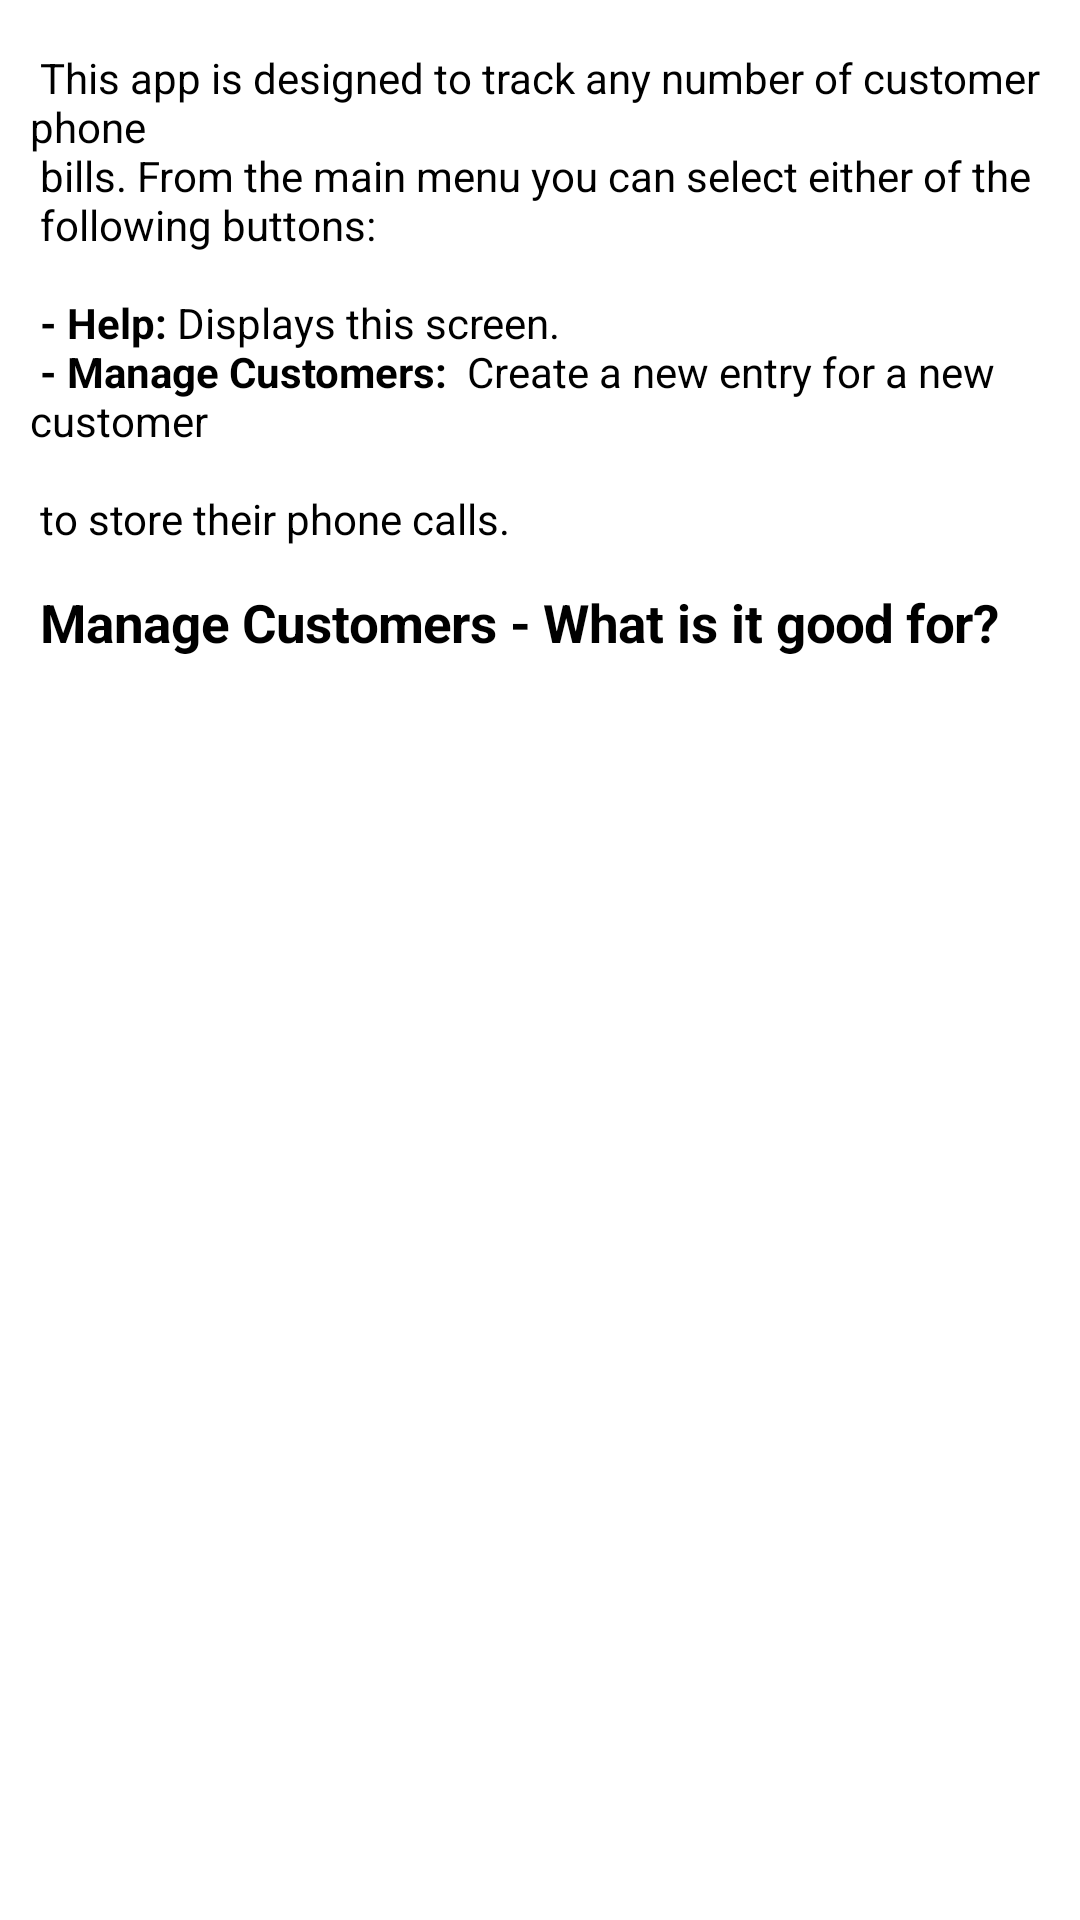

Produce the Android XML layout that renders to this screen, including the resource entries it uses.
<!-- AndroidManifest.xml: application theme Theme.PhoneBill -->
<!-- res/layout/activity_readme.xml -->
<?xml version="1.0" encoding="utf-8"?>
<androidx.constraintlayout.widget.ConstraintLayout xmlns:android="http://schemas.android.com/apk/res/android"
    xmlns:app="http://schemas.android.com/apk/res-auto"
    xmlns:tools="http://schemas.android.com/tools"
    android:layout_width="match_parent"
    android:layout_height="match_parent"
    tools:context=".ReadmeActivity">

    <include
        android:id="@+id/include"
        layout="@layout/readme_text"
        android:layout_width="0dp"
        android:layout_height="0dp"
        android:layout_marginStart="10dp"
        android:layout_marginEnd="10dp"
        app:layout_constraintBottom_toBottomOf="parent"
        app:layout_constraintEnd_toEndOf="parent"
        app:layout_constraintHorizontal_bias="1.0"
        app:layout_constraintStart_toStartOf="parent"
        app:layout_constraintTop_toTopOf="parent" />

</androidx.constraintlayout.widget.ConstraintLayout>
<!-- res/layout/readme_text.xml (included above) -->
<?xml version="1.0" encoding="utf-8"?>
<ScrollView xmlns:android="http://schemas.android.com/apk/res/android"
    xmlns:app="http://schemas.android.com/apk/res-auto"
    xmlns:tools="http://schemas.android.com/tools"
    android:id="@+id/readmeScroll"
    android:layout_width="380dp"
    android:layout_height="732dp"
    android:scrollbarStyle="outsideOverlay"
    android:tooltipText="asdasd"
    app:layout_constraintBottom_toBottomOf="parent"
    app:layout_constraintEnd_toEndOf="parent"
    app:layout_constraintStart_toStartOf="parent"
    app:layout_constraintTop_toTopOf="parent"
    tools:showIn="@layout/activity_readme">

    <TextView
      android:id="@+id/textView"
      android:layout_width="match_parent"
      android:layout_height="wrap_content"
      android:text="@string/readme"
      android:textColor="#000000"
      android:textSize="14sp" />
</ScrollView>
<!-- resources referenced by this layout -->
<resources>
  <string name="readme">
          "\n This app is designed to track any number of customer phone \n"
          "bills. From the main menu you can select either of the \n following buttons: \n"
          "\n <b>- Help: </b>Displays this screen."
          "\n <b>- Manage Customers: </b> Create a new entry for a new customer
           \n to store their phone calls."\n\n
  
          <big><b>Manage Customers - What is it good for?\n\n</b></big>
  
  
      </string>
</resources>
